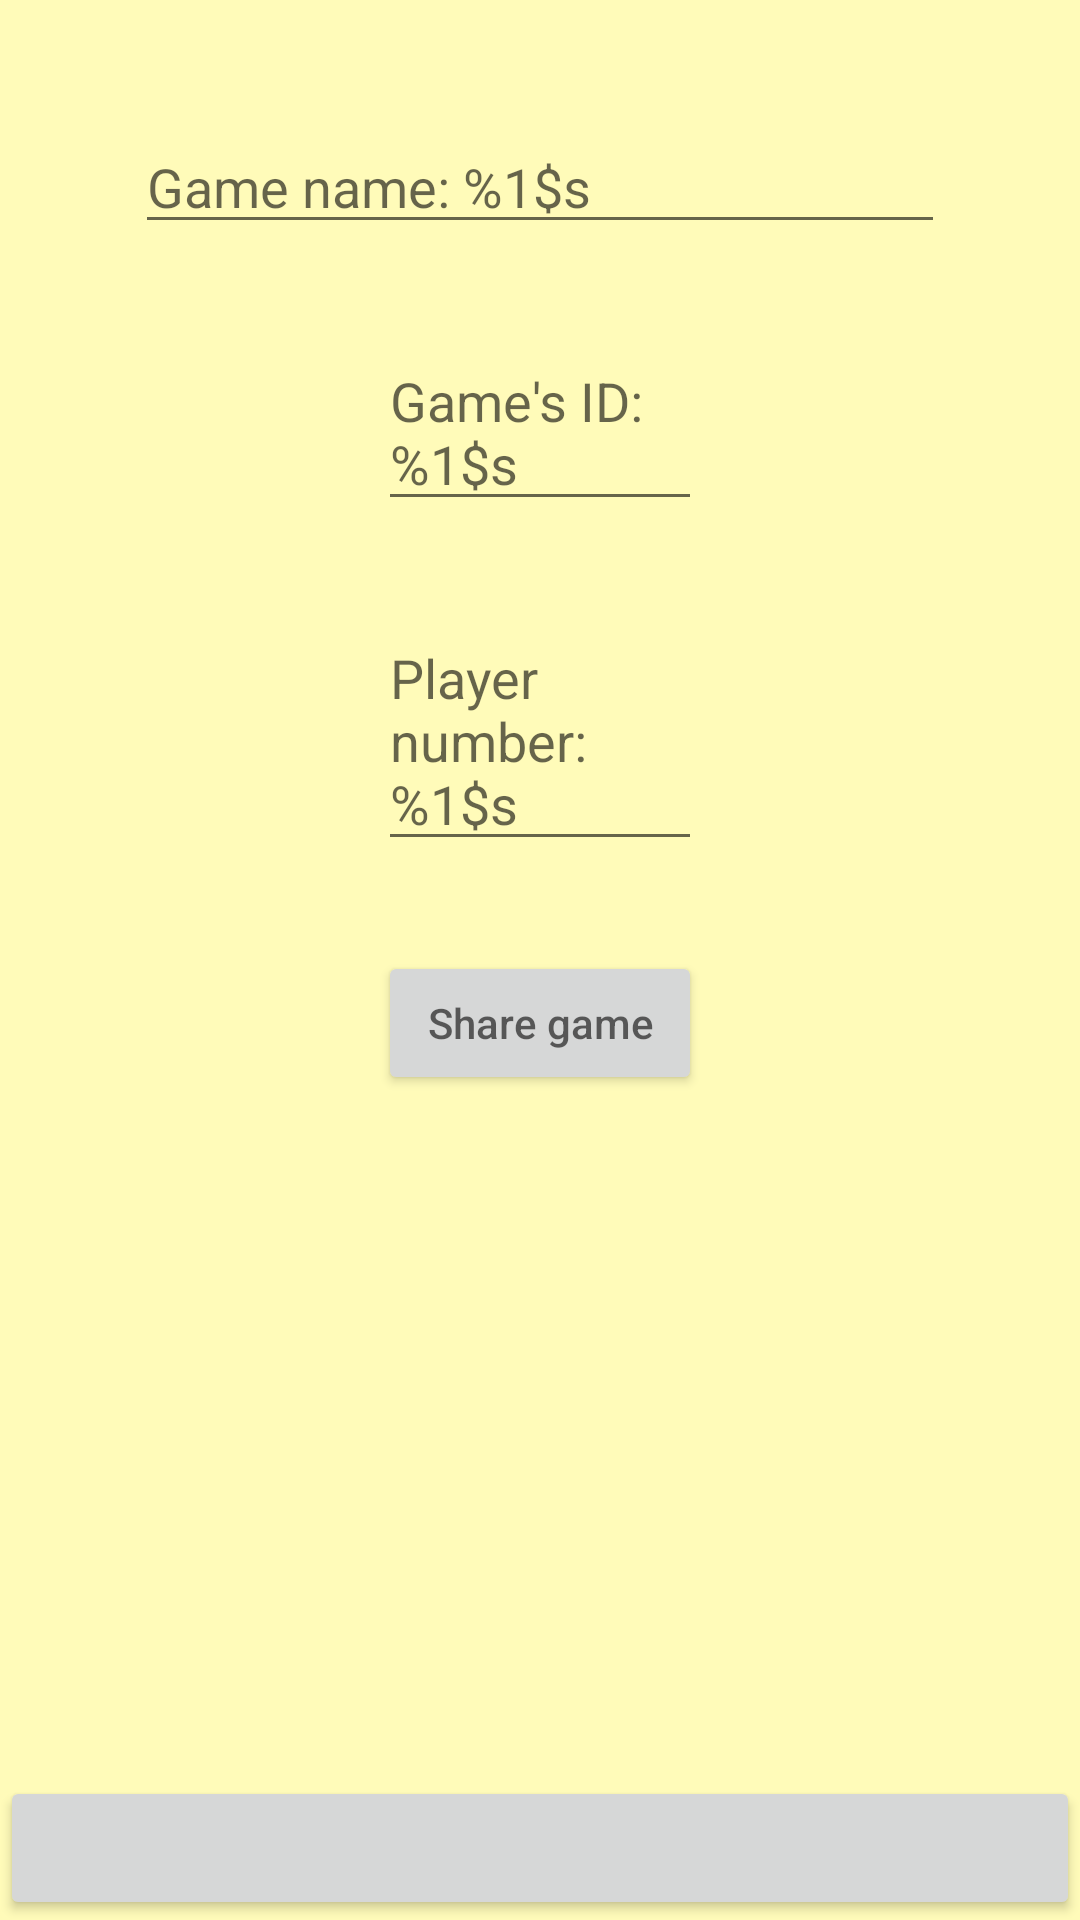

Layout XML and referenced resources for this Android screen:
<!-- AndroidManifest.xml: application theme Theme.MouseguardSheetManager -->
<!-- res/layout/activity_new_game.xml -->
<?xml version="1.0" encoding="utf-8"?>

<androidx.constraintlayout.widget.ConstraintLayout xmlns:android="http://schemas.android.com/apk/res/android"
    xmlns:app="http://schemas.android.com/apk/res-auto"
    xmlns:tools="http://schemas.android.com/tools"
    android:layout_width="match_parent"
    android:layout_height="match_parent"
    android:background="@color/burntPaper"
    tools:context=".NewGameActivity">

    <EditText
        android:id="@+id/newGameNameEditText"
        android:layout_width="0dp"
        android:layout_height="wrap_content"
        app:layout_constraintStart_toStartOf="parent"
        app:layout_constraintEnd_toEndOf="parent"
        app:layout_constraintTop_toTopOf="parent"
        app:layout_constraintWidth_percent="0.75"
        android:hint="@string/gameName"
        android:layout_marginTop="40dp"
        />

    <EditText
        android:id="@+id/gameUidEditText"
        android:layout_width="0dp"
        android:layout_height="wrap_content"
        android:layout_marginTop="30dp"
        app:layout_constraintTop_toBottomOf="@+id/newGameNameEditText"
        app:layout_constraintStart_toStartOf="parent"
        app:layout_constraintEnd_toEndOf="parent"
        app:layout_constraintWidth_percent="0.30"
        android:hint="@string/gameUID"
        />

    <EditText
        android:id="@+id/playerNumberEditText"
        android:layout_width="0dp"
        android:layout_height="wrap_content"
        app:layout_constraintStart_toStartOf="parent"
        app:layout_constraintEnd_toEndOf="parent"
        app:layout_constraintTop_toBottomOf="@id/gameUidEditText"
        app:layout_constraintWidth_percent="0.30"
        android:hint="@string/playerNumber"
        android:layout_marginTop="30dp"
        android:inputType="none"
        />

    <Button
        android:id="@+id/shareGame"
        android:layout_width="0dp"
        android:layout_height="wrap_content"
        app:layout_constraintWidth_percent="0.3"
        app:layout_constraintStart_toStartOf="parent"
        app:layout_constraintEnd_toEndOf="parent"
        app:layout_constraintTop_toBottomOf="@id/playerNumberEditText"
        android:layout_marginTop="30dp"
        android:hint="@string/shareGame"
        android:onClick="ShareGame"
        android:textColor="@color/white"
        />


    <Button
        android:id="@+id/newGameFunctionButton"
        android:layout_width="match_parent"
        android:layout_height="wrap_content"
        app:layout_constraintStart_toStartOf="parent"
        app:layout_constraintEnd_toEndOf="parent"
        app:layout_constraintBottom_toBottomOf="parent"
        android:onClick="newGameFunction"
        android:textColor="@color/white"
        />

</androidx.constraintlayout.widget.ConstraintLayout>
<!-- resources referenced by this layout -->
<resources>
  <color name="burntPaper">#FFFBB9</color>
  <color name="white">#FFFFFFFF</color>
  <string name="gameName">Game name: %1$s</string>
  <string name="gameUID">Game\'s ID: %1$s</string>
  <string name="playerNumber">Player number: %1$s</string>
  <string name="shareGame">Share game</string>
  <style name="Theme.MouseguardSheetManager" parent="Theme.MaterialComponents.DayNight.DarkActionBar">
          
          <item name="colorPrimary">@color/purple_500</item>
          <item name="colorPrimaryVariant">@color/purple_700</item>
          <item name="colorOnPrimary">@color/white</item>
          
          <item name="colorSecondary">@color/teal_200</item>
          <item name="colorSecondaryVariant">@color/teal_700</item>
          <item name="colorOnSecondary">@color/black</item>
          
          <item name="android:statusBarColor" tools:targetApi="l">?attr/colorPrimaryVariant</item>
          
      </style>
  <color name="purple_500">#FF6200EE</color>
  <color name="purple_700">#FF3700B3</color>
  <color name="teal_200">#FF03DAC5</color>
  <color name="teal_700">#FF018786</color>
  <color name="black">#FF000000</color>
</resources>
